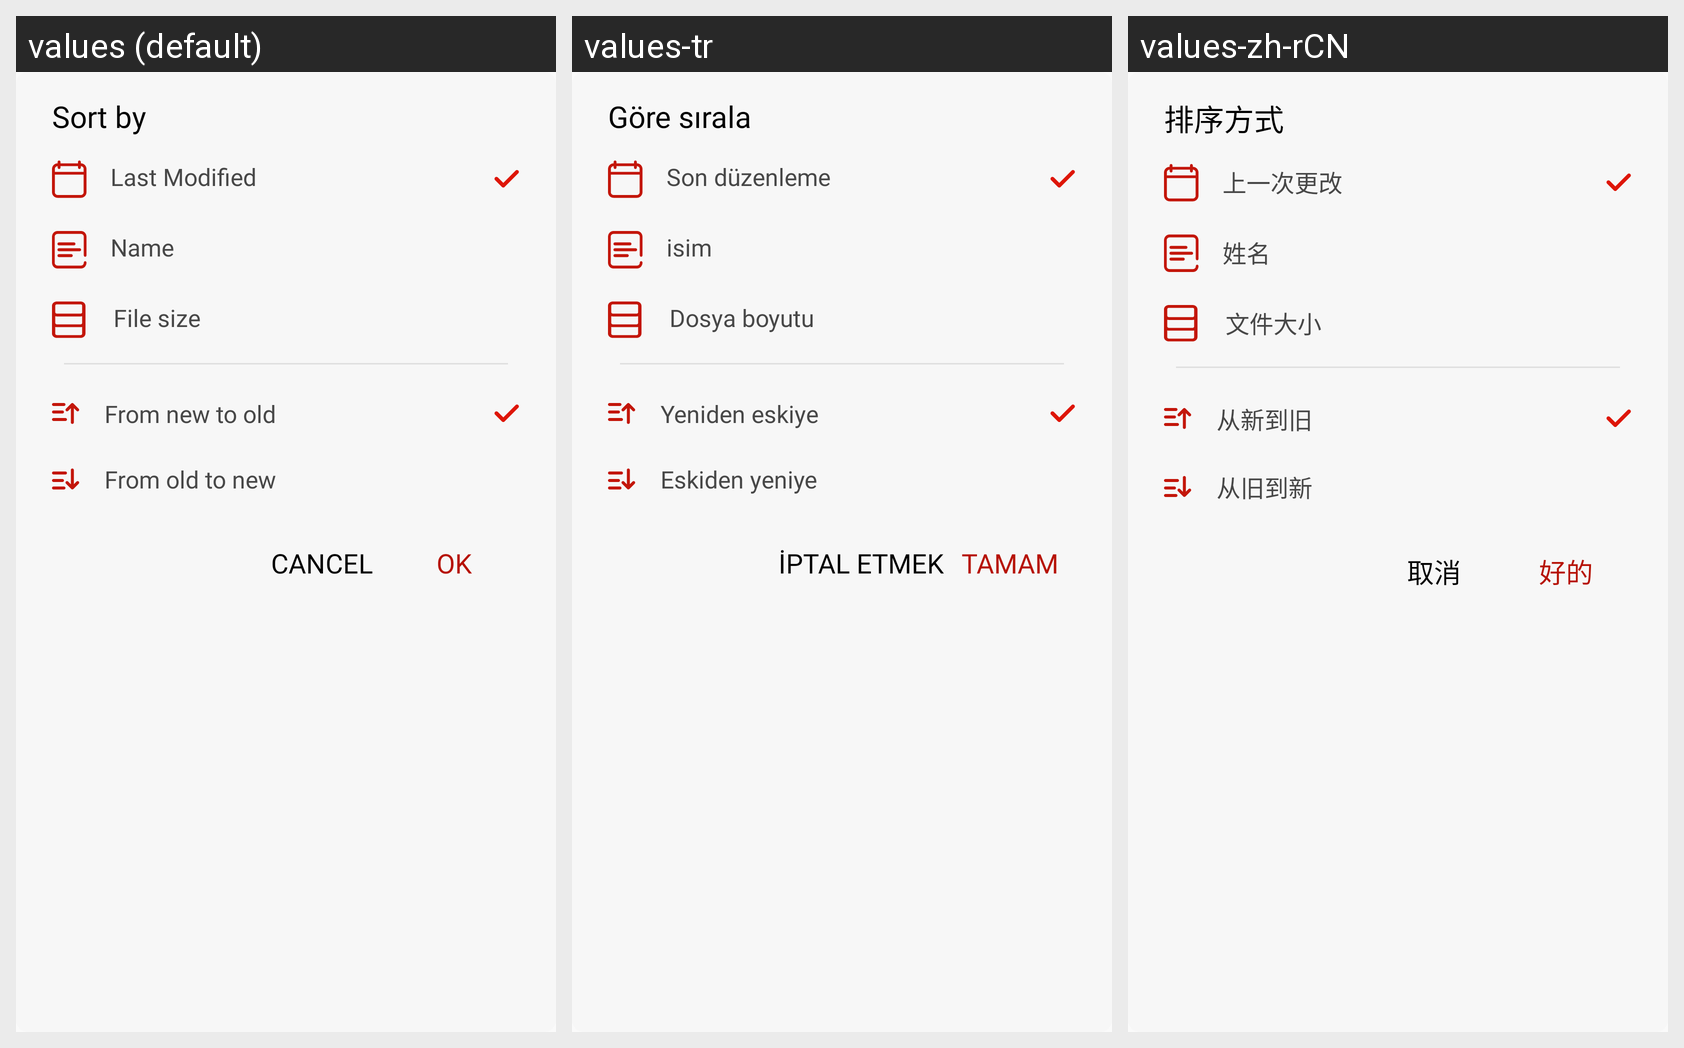

The same Android screen rendered under several of its app's locales, left to right. List the strings drawn on it with the default value and each locale's translation.
Android screen res/layout/sortby_dailog.xml rendered under 3 locales, left to right: values (default), values-tr, values-zh-rCN. Device: Nexus 5 (rendered at 1080×1920; each locale shown at half size, 540×960, under a caption strip naming it); theme Theme.Bottomnavpdf.
Other locales in the repository, not shown: values-ar, values-de, values-es, values-fr, values-hi, values-ja.
Strings drawn on this screen, with the default value and each locale's value (text and hints the layout hard-codes, and strings that could not be matched under every locale, appear in the picture but are not listed):

sort_by
  values: Sort by
  values-tr: Göre sırala
  values-zh-rCN: 排序方式

last_modified
  values: Last Modified
  values-tr: Son düzenleme
  values-zh-rCN: 上一次更改

name
  values: Name
  values-tr: isim
  values-zh-rCN: 姓名

file_size
  values: File size
  values-tr: Dosya boyutu
  values-zh-rCN: 文件大小

from_new_to_old
  values: From new to old
  values-tr: Yeniden eskiye
  values-zh-rCN: 从新到旧

from_old_to_new
  values: From old to new
  values-tr: Eskiden yeniye
  values-zh-rCN: 从旧到新

cancel
  values: Cancel
  values-tr: İptal etmek
  values-zh-rCN: 取消

ok
  values: OK
  values-tr: TAMAM
  values-zh-rCN: 好的
